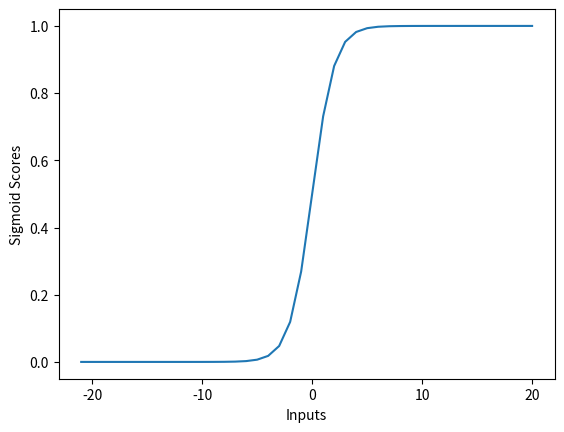

Recreate this plot in Python.
import numpy as np
import matplotlib.pyplot as plt


def sigmoid(inputs):
    sigmoid_scores = [1 / float(1 + np.exp(- x)) for x in inputs]
    return sigmoid_scores


def line_graph(x, y, x_title, y_title):
    plt.plot(x, y)
    plt.xlabel(x_title)
    plt.ylabel(y_title)
    plt.show()


graph_x = range(-21, 21)
graph_y = sigmoid(graph_x)

print("Graph X readings: {}".format(graph_x))
print("Graph Y readings: {}".format(graph_y))

line_graph(graph_x, graph_y, "Inputs", "Sigmoid Scores")
